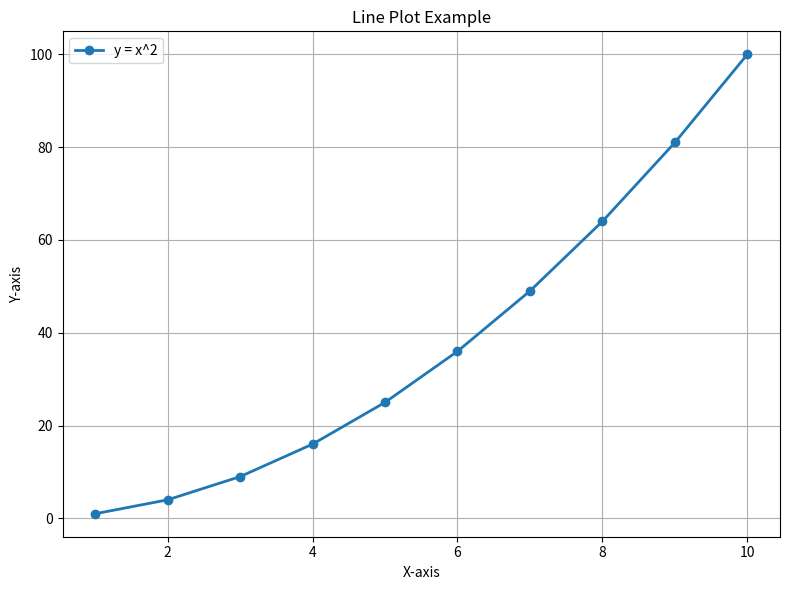

Recreate this plot in Python.
import numpy as np
import matplotlib.pyplot as plt
from matplotlib import style

x = np.arange(1, 11)
y = x ** 2

fig, ax = plt.subplots(figsize=(8, 6)
)

ax.plot(
    x,
    y,
    marker='o',
    linewidth=2,
    label = 'y = x^2'
)

ax.set_title('Line Plot Example')
ax.set_xlabel('X-axis')
ax.set_ylabel('Y-axis')
ax.legend()
ax.grid(True)
plt.tight_layout()
plt.savefig(
    "line_plot.png",
    dpi=150,
    bbox_inches="tight"
)
plt.show()
